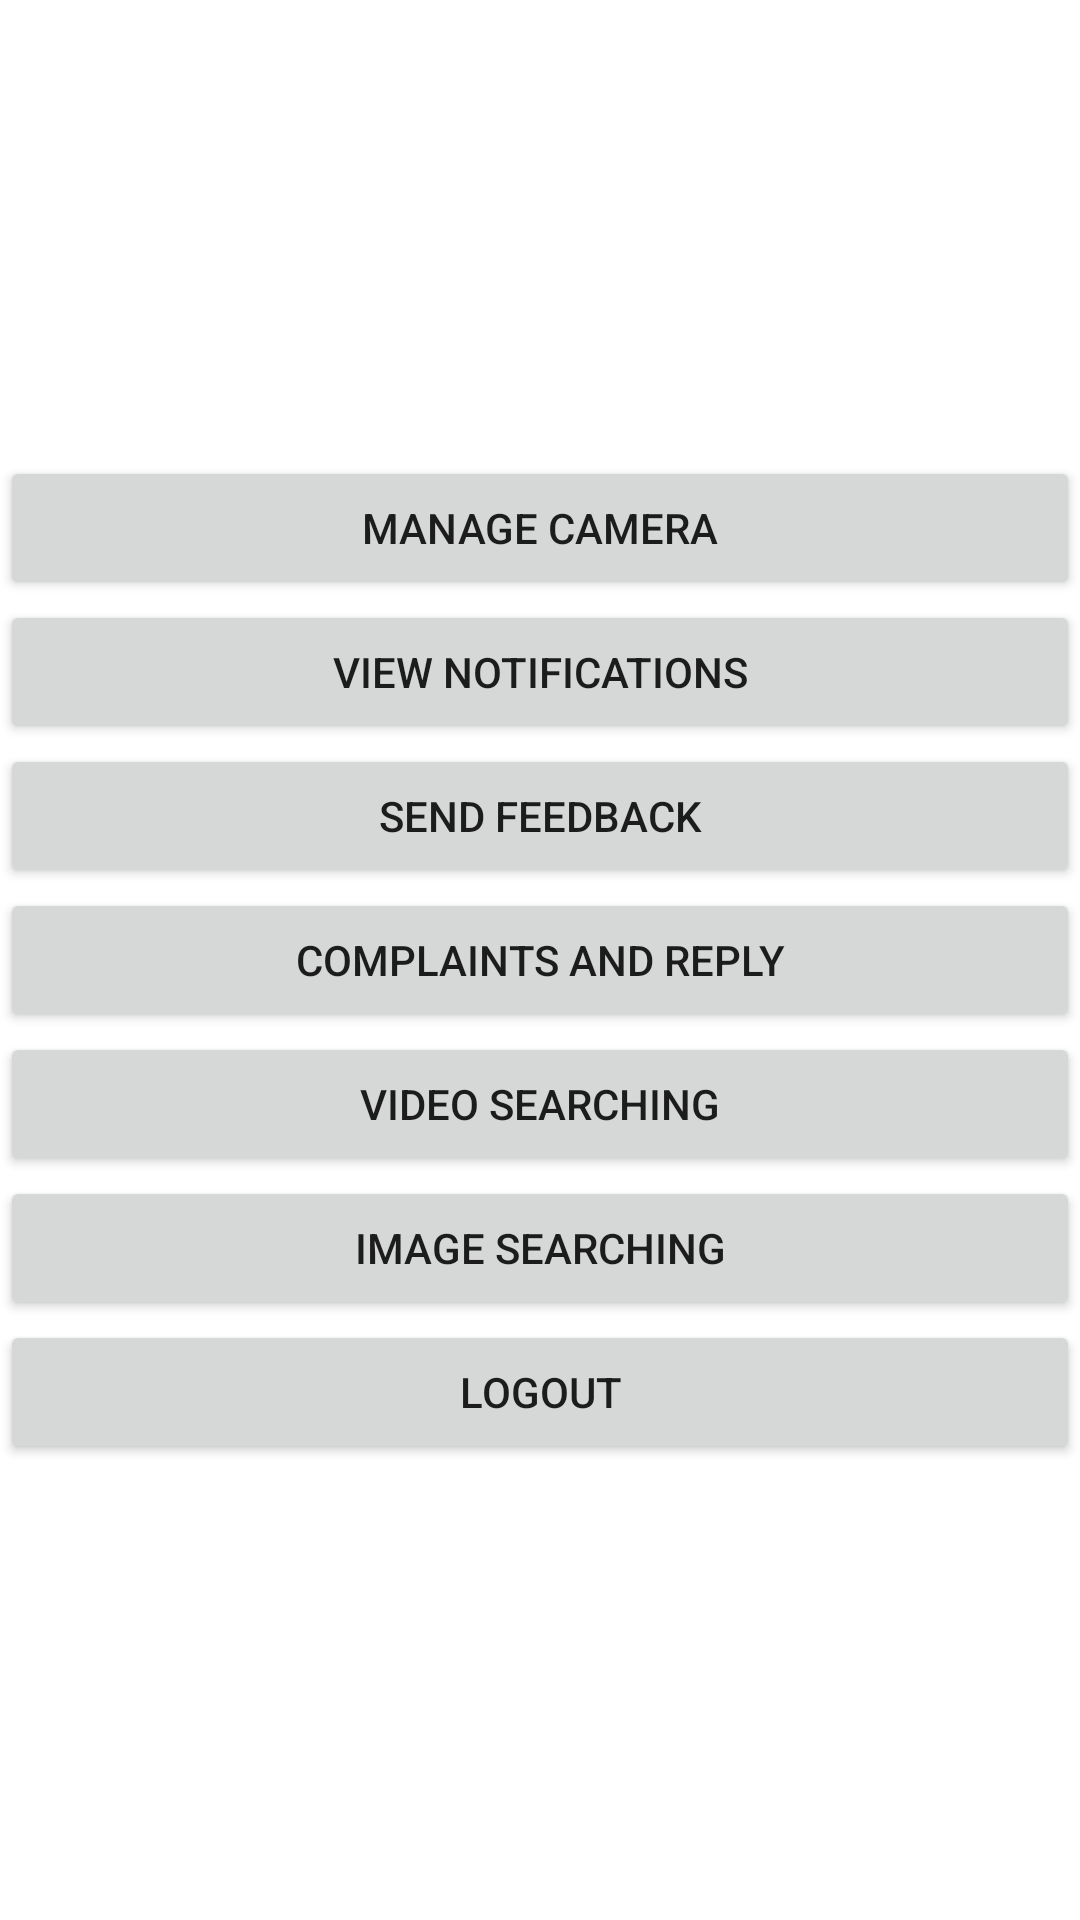

Reconstruct the res/layout file that produces this screen, plus the resources it refers to.
<!-- AndroidManifest.xml: application theme Theme.CFED -->
<!-- res/layout/activity_userhome.xml -->
<?xml version="1.0" encoding="utf-8"?>
<LinearLayout xmlns:android="http://schemas.android.com/apk/res/android"
    xmlns:app="http://schemas.android.com/apk/res-auto"
    xmlns:tools="http://schemas.android.com/tools"
    android:layout_width="match_parent"
    android:layout_height="match_parent"
    android:gravity="center"
    android:orientation="vertical"
    tools:context=".userhome">

    <Button
        android:id="@+id/button10"
        android:layout_width="match_parent"
        android:layout_height="wrap_content"
        android:text="Manage Camera" />

    <Button
        android:id="@+id/button9"
        android:layout_width="match_parent"
        android:layout_height="wrap_content"
        android:text="View Notifications" />

    <Button
        android:id="@+id/button8"
        android:layout_width="match_parent"
        android:layout_height="wrap_content"
        android:text="Send Feedback" />

    <Button
        android:id="@+id/button7"
        android:layout_width="match_parent"
        android:layout_height="wrap_content"
        android:text="Complaints and Reply" />

    <Button
        android:id="@+id/button6"
        android:layout_width="match_parent"
        android:layout_height="wrap_content"
        android:text="Video Searching" />

    <Button
        android:id="@+id/button18"
        android:layout_width="match_parent"
        android:layout_height="wrap_content"
        android:text="Image Searching" />

    <Button
        android:id="@+id/button4"
        android:layout_width="match_parent"
        android:layout_height="wrap_content"
        android:text="Logout" />
</LinearLayout>
<!-- resources referenced by this layout -->
<resources>
  <style name="Theme.CFED" parent="Theme.MaterialComponents.DayNight.DarkActionBar">
          
          <item name="colorPrimary">@color/purple_500</item>
          <item name="colorPrimaryVariant">@color/purple_700</item>
          <item name="colorOnPrimary">@color/white</item>
          
          <item name="colorSecondary">@color/teal_200</item>
          <item name="colorSecondaryVariant">@color/teal_700</item>
          <item name="colorOnSecondary">@color/black</item>
          
          <item name="android:statusBarColor" tools:targetApi="l">?attr/colorPrimaryVariant</item>
          
      </style>
  <color name="purple_500">#FF6200EE</color>
  <color name="purple_700">#FF3700B3</color>
  <color name="white">#FFFFFFFF</color>
  <color name="teal_200">#FF03DAC5</color>
  <color name="teal_700">#FF018786</color>
  <color name="black">#FF000000</color>
</resources>
